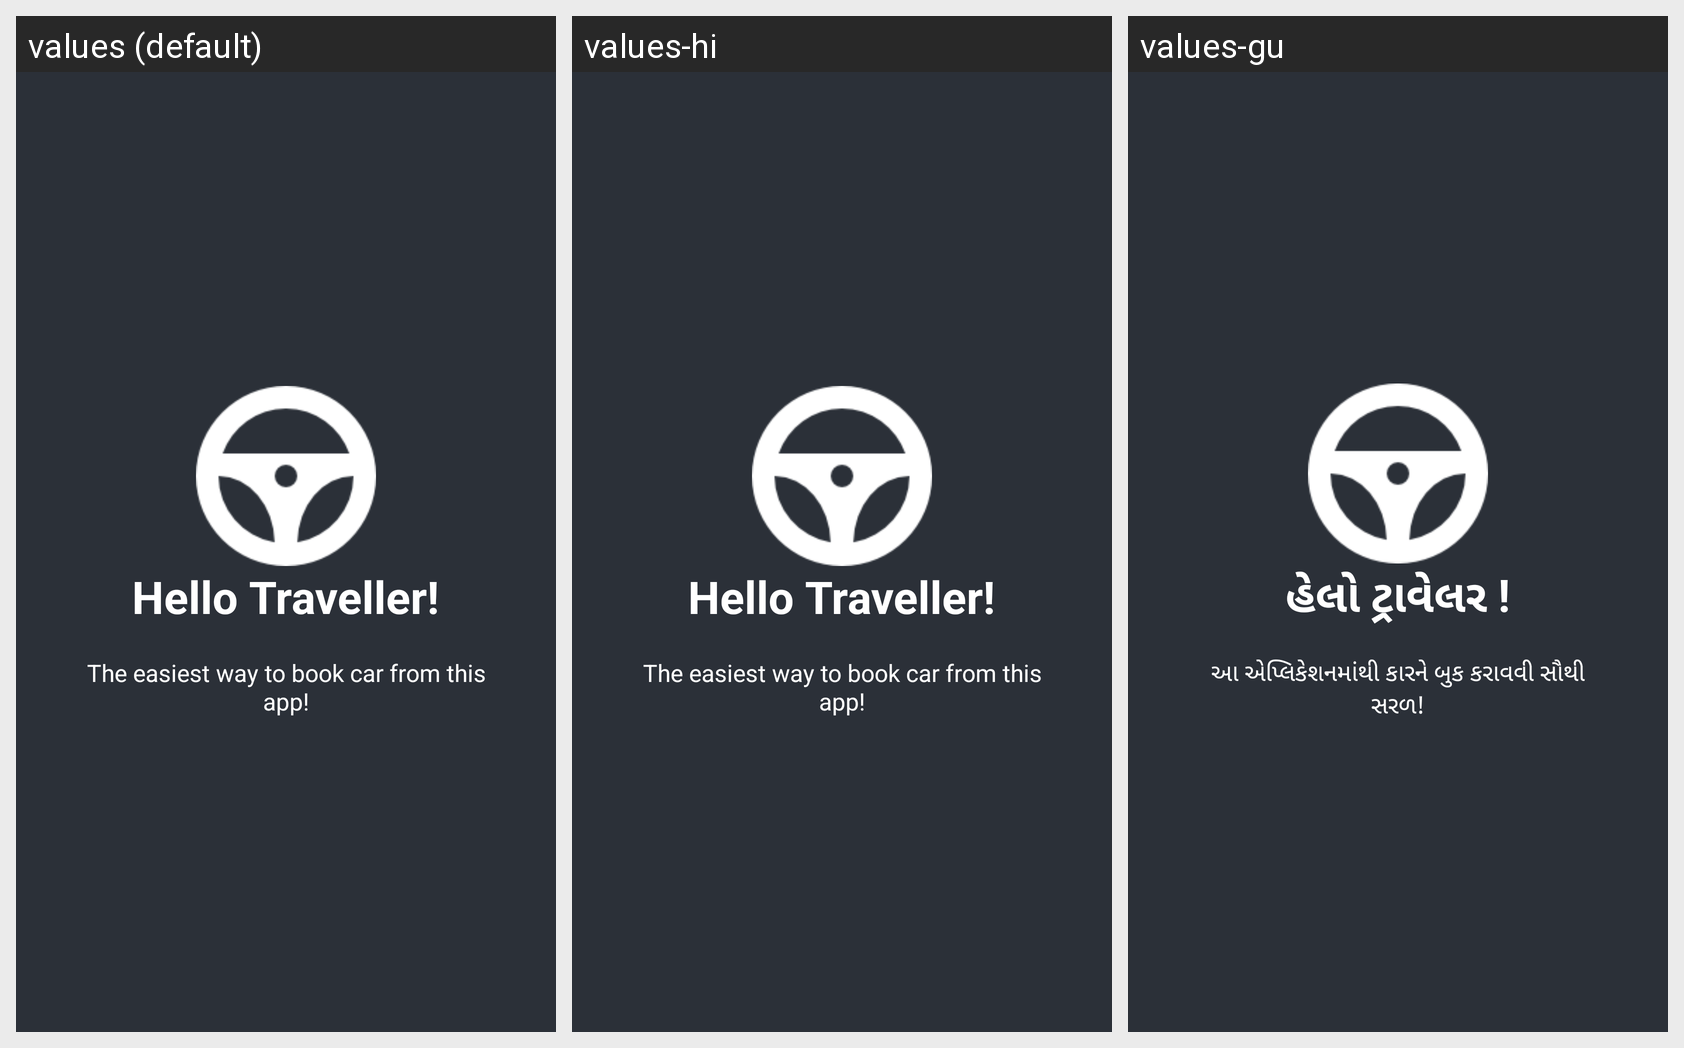

Here is an Android app screen in its default locale and in the app's own translations. Write out the translated-string differences for the strings that appear on this screen.
Android screen res/layout/welcome_slide1.xml rendered under 3 locales, left to right: values (default), values-hi, values-gu. Device: Nexus 5 (rendered at 1080×1920; each locale shown at half size, 540×960, under a caption strip naming it); theme AppTheme.
Strings drawn on this screen, with the default value and each locale's value (text and hints the layout hard-codes, and strings that could not be matched under every locale, appear in the picture but are not listed):

slide_1_title
  values: Hello Traveller!
  values-hi: Hello Traveller!
  values-gu: હેલો ટ્રાવેલર !

slide_1_desc
  values: The easiest way to book car from this app!
  values-hi: The easiest way to book car from this app!
  values-gu: આ એપ્લિકેશનમાંથી કારને બુક કરાવવી સૌથી સરળ!
